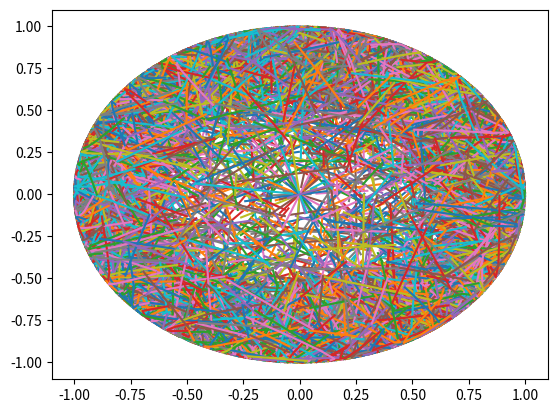

The matplotlib source for this figure:
import numpy as np
import random
import math
import matplotlib.pyplot as plt

from pylab import *

def gen_sin(x, range_weight, npi, theta):
    LIGHT_NUMBER = 5
    while True:
        step = range_weight/npi/(LIGHT_NUMBER-1);
        delta = np.arange(LIGHT_NUMBER)
        delta = delta*step
        x_array = x+delta
        # print(x_array.shape)
        # print(delta.shape)
        x_array = np.reshape(x_array,[1,LIGHT_NUMBER])
        height = np.sqrt(1-x_array*x_array)
        weight = np.sin(npi*math.pi*x_array)
        # print(height.shape)
        # print(weight.shape)
        y_array = height*weight
        y_array = np.reshape(y_array,[1, LIGHT_NUMBER])
        xy_mat = np.concatenate([x_array, y_array], axis=0)
        x_min = np.min(x_array)
        x_max = np.max(x_array)
        x_range = x_max-x_min
        y_min = np.min(y_array);y_max = np.max(y_array);
        y_range = y_max-y_min
        if y_range>0.5 or x_range>0.5:
            x = random()*2-1
            range_weight = random()*2-1
            while x+range_weight>1 or x+range_weight<-1:
                range_weight = random()*2-1
            npi = randint(5,10)
        else:
            break
    #print(xy_mat);
    rotate_mat = [[np.cos(theta), -np.sin(theta)],[np.sin(theta), np.cos(theta)]]
    rotate_mat = np.array(rotate_mat)
    new_xy_mat = np.dot(rotate_mat, xy_mat)
    #print(new_xy_mat)
    temp = new_xy_mat*new_xy_mat;
    temp = temp[0, :]+temp[1, :]
    temp = 1-temp;
    new_z = -np.sqrt(temp)
    new_z = np.reshape(new_z, [1,LIGHT_NUMBER])
    lights = np.concatenate([new_xy_mat, new_z], axis = 0)
    lights = np.transpose(lights, [1,0])
    return lights

def output(lights):
    [row, col] = np.shape(lights)
    for i in range(row):
        print("%f, %f, %f"%(lights[i,0],lights[i,1], lights[i,2]))

def key_fun():
    theta = random()*2*np.pi
    x = random()*2-1 #[-1, 1]
    total_range = random()*2-1  # [-1, 1]
    while(x+total_range>1 or x+total_range<-1):
        total_range = random()*2-1
    #step = total_range/(LIGHT_NUMBER-1)
    npi = randint(5, 10)
    lights = gen_sin(x, total_range, npi, theta)
#    while lights.all()==None:
#        theta = random()*2*np.pi
#        x = random()*2-1 #[-1, 1]
#        total_range = random()*2-1  # [-1, 1]
#        while(x+total_range>1 or x+total_range<-1):
#            total_range = random()*2-1
#        npi = randint(10, 20)
#        lights = gen_sin(x, total_range, npi, theta)
    plt.plot(lights[:,0],lights[:,1])
    return lights
    
if __name__=="__main__":
    LIGHT_NUMBER = 5
    for i in range(10000):
        
        lights = key_fun()
        
        output(lights)
        print()
